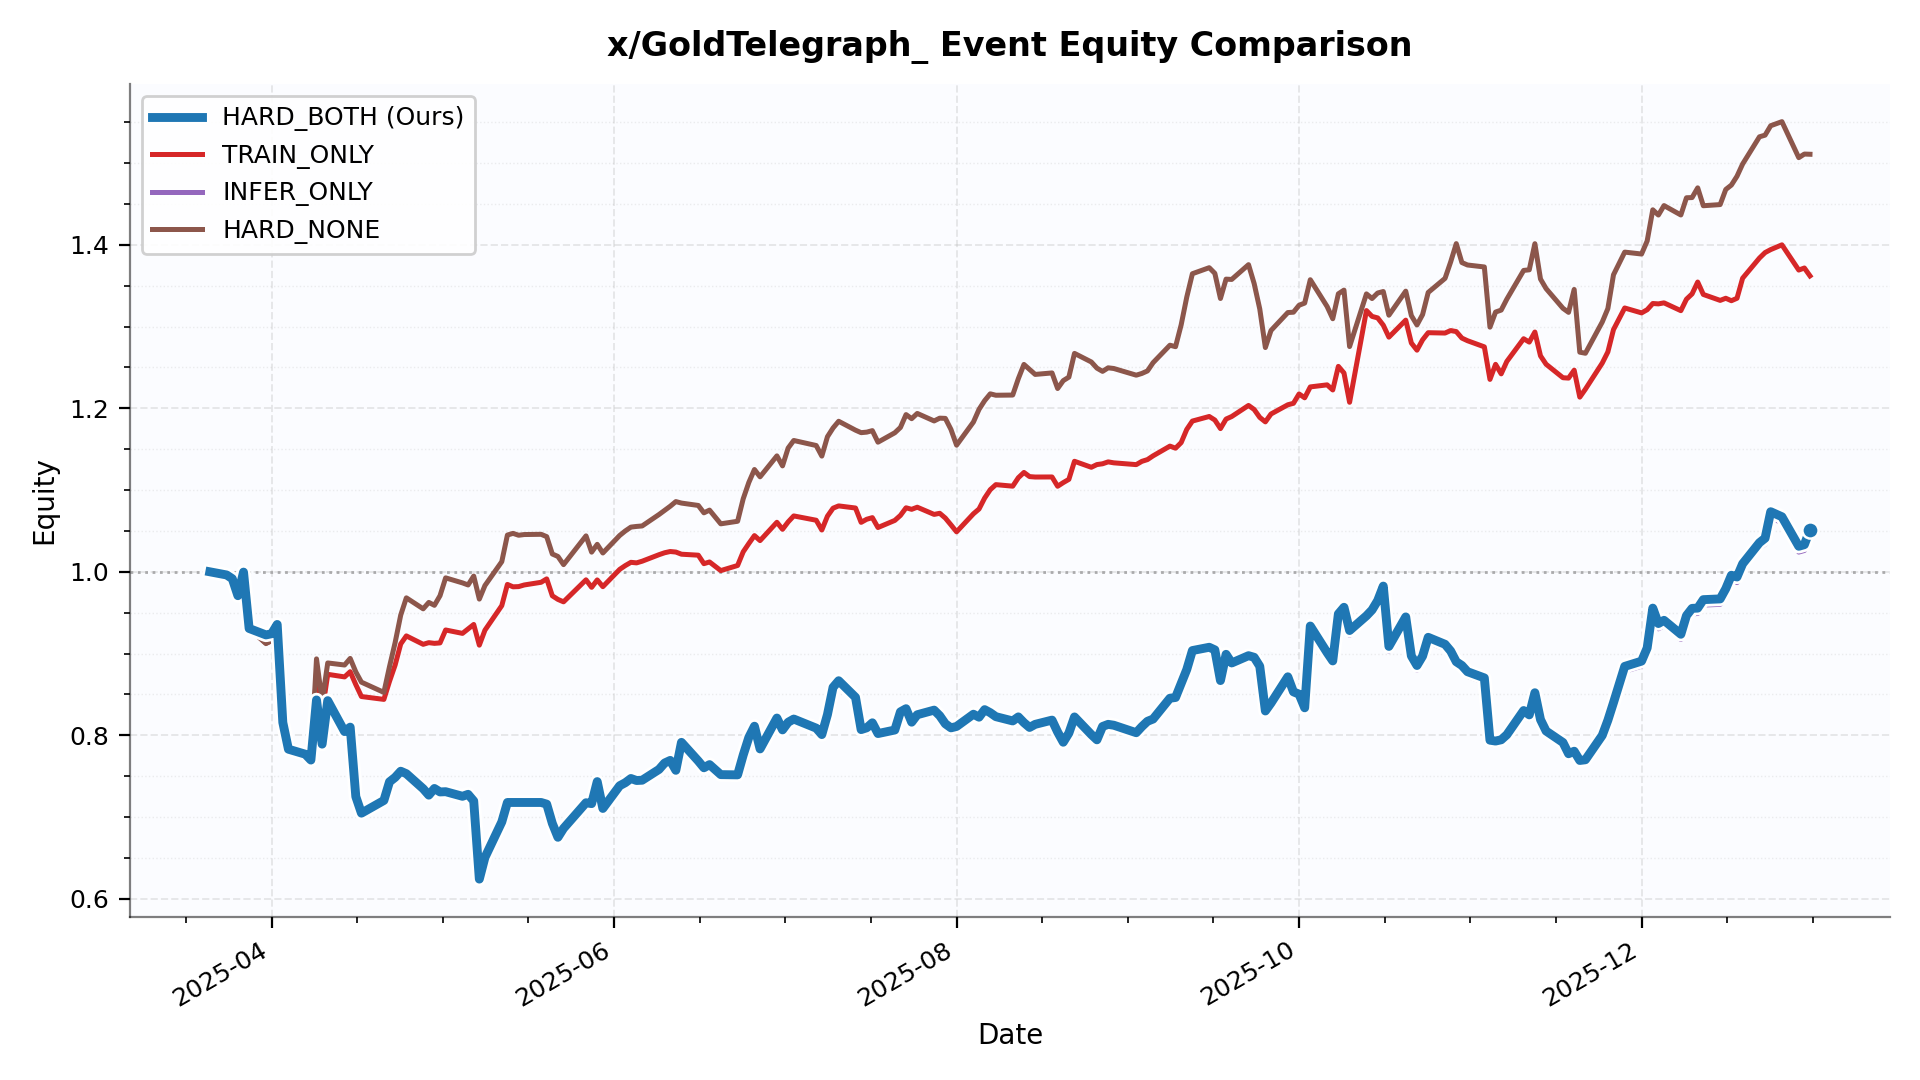

The data file committed next to this chart (first rows):
date, HARD_BOTH, TRAIN_ONLY, INFER_ONLY, HARD_NONE
2025-03-21 00:00:00, 1.0, 1.0, 1.0, 1.0
2025-03-24 00:00:00, 0.9961, 0.9961, 0.9961, 0.9961
2025-03-25 00:00:00, 0.9916, 0.9916, 0.9916, 0.9916
2025-03-26 00:00:00, 0.9708, 0.9708, 0.9708, 0.9708
2025-03-27 00:00:00, 0.9996, 0.9996, 0.9996, 0.9996
2025-03-28 00:00:00, 0.9307, 0.9307, 0.9307, 0.9307
2025-03-31 00:00:00, 0.9228, 0.9128, 0.9228, 0.9121
2025-04-01 00:00:00, 0.9242, 0.9156, 0.9242, 0.9159
2025-04-02 00:00:00, 0.9356, 0.9259, 0.9356, 0.9264
2025-04-03 00:00:00, 0.8157, 0.8372, 0.8157, 0.8394
2025-04-04 00:00:00, 0.783, 0.7828, 0.783, 0.7912
2025-04-07 00:00:00, 0.7769, 0.7734, 0.7782, 0.7755
2025-04-08 00:00:00, 0.7697, 0.7661, 0.771, 0.7688
2025-04-09 00:00:00, 0.8433, 0.8768, 0.8446, 0.8935
2025-04-10 00:00:00, 0.7892, 0.8284, 0.7905, 0.8413
2025-04-11 00:00:00, 0.8424, 0.8746, 0.8437, 0.8885
2025-04-14 00:00:00, 0.8046, 0.8714, 0.8058, 0.886
2025-04-15 00:00:00, 0.81, 0.8778, 0.8113, 0.894
2025-04-16 00:00:00, 0.7251, 0.862, 0.7262, 0.8776
2025-04-17 00:00:00, 0.7048, 0.8474, 0.7059, 0.865
2025-04-21 00:00:00, 0.7203, 0.8439, 0.7215, 0.8525
2025-04-22 00:00:00, 0.7431, 0.866, 0.7443, 0.884
2025-04-23 00:00:00, 0.7486, 0.8859, 0.7497, 0.9133
2025-04-24 00:00:00, 0.7561, 0.9118, 0.7573, 0.9471
2025-04-25 00:00:00, 0.7531, 0.9216, 0.7543, 0.9682
2025-04-28 00:00:00, 0.7347, 0.9113, 0.7358, 0.9547
2025-04-29 00:00:00, 0.7268, 0.9133, 0.728, 0.9625
2025-04-30 00:00:00, 0.735, 0.9125, 0.7361, 0.959
2025-05-01 00:00:00, 0.7308, 0.913, 0.7319, 0.9708
2025-05-02 00:00:00, 0.7311, 0.9288, 0.7322, 0.9926
2025-05-05 00:00:00, 0.7254, 0.9247, 0.7266, 0.9864
2025-05-06 00:00:00, 0.7278, 0.9301, 0.729, 0.9839
2025-05-07 00:00:00, 0.7197, 0.9356, 0.7208, 0.9948
2025-05-08 00:00:00, 0.6242, 0.9103, 0.6252, 0.9666
2025-05-09 00:00:00, 0.6507, 0.9286, 0.6517, 0.9832
2025-05-12 00:00:00, 0.694, 0.9586, 0.6952, 1.012
2025-05-13 00:00:00, 0.7179, 0.9846, 0.719, 1.045
2025-05-14 00:00:00, 0.7179, 0.9816, 0.719, 1.047
2025-05-15 00:00:00, 0.7179, 0.9819, 0.719, 1.045
2025-05-16 00:00:00, 0.7179, 0.9839, 0.719, 1.046
2025-05-19 00:00:00, 0.7179, 0.9872, 0.719, 1.046
2025-05-20 00:00:00, 0.7158, 0.9913, 0.717, 1.043
2025-05-21 00:00:00, 0.6923, 0.9707, 0.6934, 1.022
2025-05-22 00:00:00, 0.6753, 0.9662, 0.6764, 1.019
2025-05-23 00:00:00, 0.6862, 0.9633, 0.6873, 1.009
2025-05-27 00:00:00, 0.7175, 0.9902, 0.7187, 1.044
2025-05-28 00:00:00, 0.7165, 0.981, 0.7176, 1.024
2025-05-29 00:00:00, 0.7434, 0.9901, 0.7446, 1.034
2025-05-30 00:00:00, 0.7105, 0.9818, 0.7117, 1.023
2025-06-02 00:00:00, 0.7384, 1.003, 0.7395, 1.044
2025-06-03 00:00:00, 0.7421, 1.008, 0.743, 1.05
2025-06-04 00:00:00, 0.7472, 1.012, 0.7488, 1.055
2025-06-05 00:00:00, 0.7447, 1.011, 0.7466, 1.055
2025-06-06 00:00:00, 0.7451, 1.013, 0.747, 1.056
2025-06-09 00:00:00, 0.7583, 1.021, 0.7602, 1.07
2025-06-10 00:00:00, 0.7661, 1.023, 0.7681, 1.075
2025-06-11 00:00:00, 0.7693, 1.025, 0.7713, 1.08
2025-06-12 00:00:00, 0.7572, 1.024, 0.7591, 1.086
2025-06-13 00:00:00, 0.7914, 1.022, 0.7934, 1.084
2025-06-16 00:00:00, 0.7686, 1.02, 0.7706, 1.081
... 137 more rows
